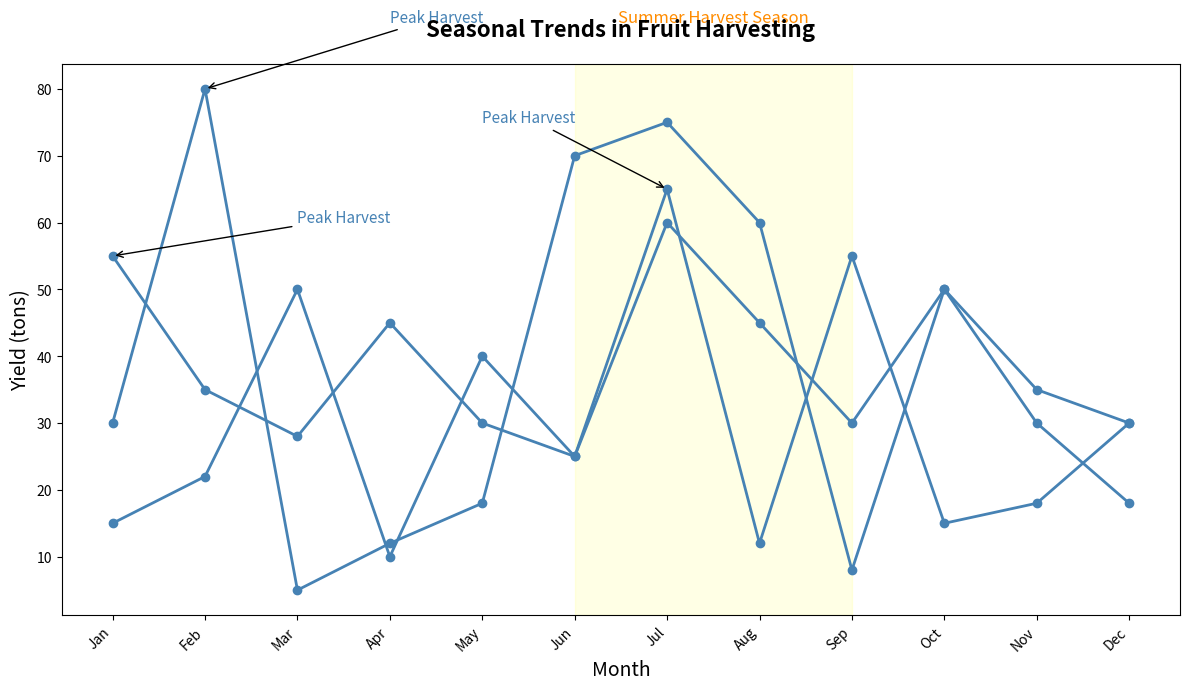

Source code (Python):
import matplotlib.pyplot as plt
import numpy as np

months = np.arange(1, 13)
month_names = ['Jan', 'Feb', 'Mar', 'Apr', 'May', 'Jun', 
               'Jul', 'Aug', 'Sep', 'Oct', 'Nov', 'Dec']

apples_yield = [15, 22, 50, 10, 40, 25, 65, 12, 55, 15, 18, 30]
oranges_yield = [55, 35, 28, 45, 30, 25, 60, 45, 30, 50, 35, 30]
grapes_yield = [30, 80, 5, 12, 18, 70, 75, 60, 8, 50, 30, 18]

fig, ax = plt.subplots(figsize=(12, 7))

uniform_color = '#4682B4'

ax.plot(months, apples_yield, marker='o', linestyle='-', color=uniform_color, linewidth=2)
ax.plot(months, oranges_yield, marker='o', linestyle='-', color=uniform_color, linewidth=2)
ax.plot(months, grapes_yield, marker='o', linestyle='-', color=uniform_color, linewidth=2)

ax.set_title("Seasonal Trends in Fruit Harvesting", fontsize=16, fontweight='bold', pad=20)
ax.set_xlabel('Month', fontsize=14)
ax.set_ylabel('Yield (tons)', fontsize=14)
ax.set_xticks(months)
ax.set_xticklabels(month_names, rotation=45, ha='right')

ax.annotate('Peak Harvest', xy=(7, 65), xytext=(5, 75),
            arrowprops=dict(facecolor='black', arrowstyle='->'),
            fontsize=11, color=uniform_color)
ax.annotate('Peak Harvest', xy=(1, 55), xytext=(3, 60),
            arrowprops=dict(facecolor='black', arrowstyle='->'),
            fontsize=11, color=uniform_color)
ax.annotate('Peak Harvest', xy=(2, 80), xytext=(4, 90),
            arrowprops=dict(facecolor='black', arrowstyle='->'),
            fontsize=11, color=uniform_color)

ax.axvspan(6, 9, color='yellow', alpha=0.1)
ax.text(7.5, 90, 'Summer Harvest Season', fontsize=12, color='darkorange', ha='center')

plt.tight_layout()
plt.show()
